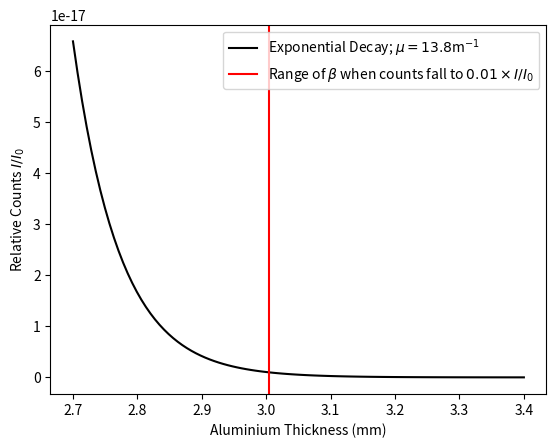

Source code (Python):
import matplotlib.pyplot as plt
import numpy as np

def expDecay(x ,mu):
    return np.exp(-mu*x)

widthVals = np.linspace(2.7, 3.4, 100)
counts = expDecay(widthVals, 13.8)
for i in range(len(counts)):
    if counts[i] < 0.01e-16:
        rangePoint = widthVals[i]
        break
plt.plot(widthVals, counts, label = r"Exponential Decay; $\mu = 13.8$m$^{-1}$", color = "black")
plt.axvline(x= rangePoint, color = "red", label = r"Range of $\beta$ when counts fall to $0.01\times I/I_0$")
plt.xlabel("Aluminium Thickness (mm)")
plt.ylabel(r"Relative Counts $I/I_0$")
plt.legend()
print(rangePoint)
plt.savefig("expDecay.png",dpi=300)
plt.show()